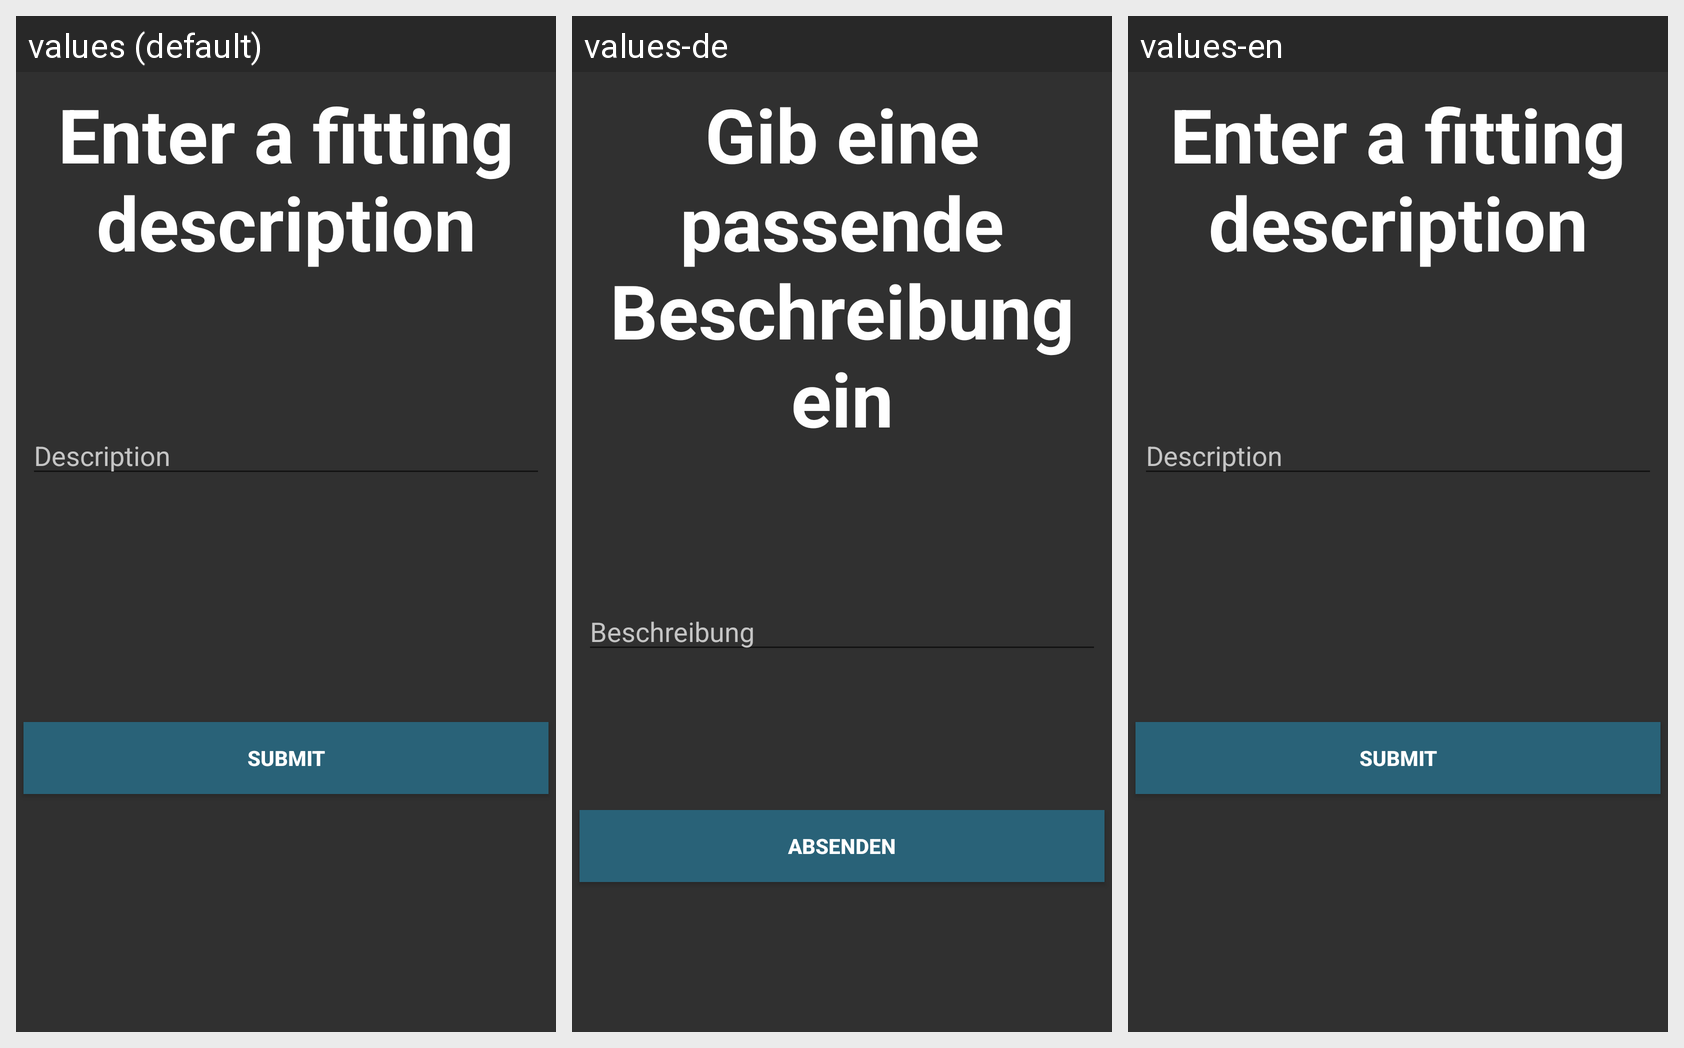

For this localized Android screen grid, give each drawn string resource with its value in every locale shown.
Android screen res/layout/activity_submit_description.xml rendered under 3 locales, left to right: values (default), values-de, values-en. Device: Nexus 5 (rendered at 1080×1920; each locale shown at half size, 540×960, under a caption strip naming it); theme AppTheme.NoActionBar.
Strings drawn on this screen, with the default value and each locale's value (text and hints the layout hard-codes, and strings that could not be matched under every locale, appear in the picture but are not listed):

enter_a_fitting_description
  values: Enter a fitting description
  values-de: Gib eine passende Beschreibung ein
  values-en: Enter a fitting description

description
  values: Description
  values-de: Beschreibung
  values-en: Description

submit
  values: Submit
  values-de: Absenden
  values-en: Submit
